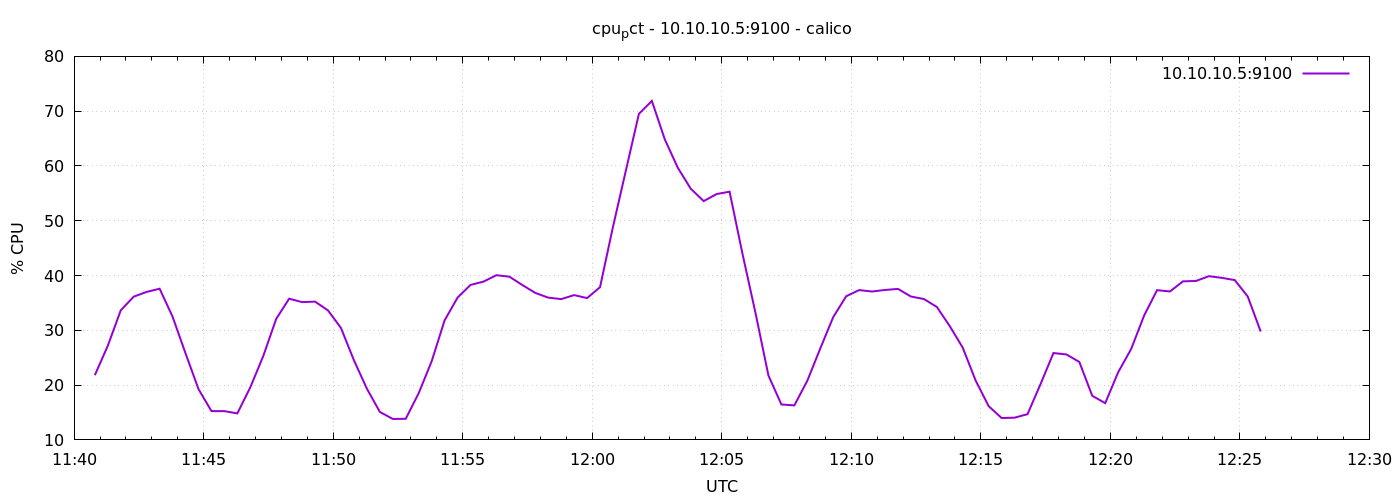

Source data for this figure (header and first rows):
1776771648	21.81904761904576
1776771678	27.19
1776771708	33.65
1776771738	36.15
1776771768	37.01
1776771798	37.6
1776771828	32.49
1776771858	25.8
1776771888	19.28
1776771918	15.26
1776771948	15.25
1776771978	14.84
1776772008	19.59
1776772038	25.3
1776772068	32.09
1776772098	35.78
1776772128	35.15
1776772158	35.24
1776772188	33.63
1776772218	30.43
1776772248	24.53
1776772278	19.35
1776772308	15.11
1776772338	13.82
1776772368	13.85
1776772398	18.53
1776772428	24.34
1776772458	31.82
1776772488	35.97
1776772518	38.29
1776772548	38.89
1776772578	40.06
1776772608	39.79
1776772638	38.27
1776772668	36.83
1776772698	35.97
1776772728	35.7
1776772758	36.43
1776772788	35.88
1776772818	37.88
1776772848	48.91
1776772878	59.23
1776772908	69.51
1776772938	71.87
1776772968	64.84
1776772998	59.68
1776773028	55.85
1776773058	53.59
1776773088	54.87
1776773118	55.3
1776773148	43.92
1776773178	33.18
1776773208	21.75
1776773238	16.47
1776773268	16.3
1776773298	20.8
1776773328	26.69
1776773358	32.4
1776773388	36.21
1776773418	37.34
1776773448	37.08
... 30 more rows
